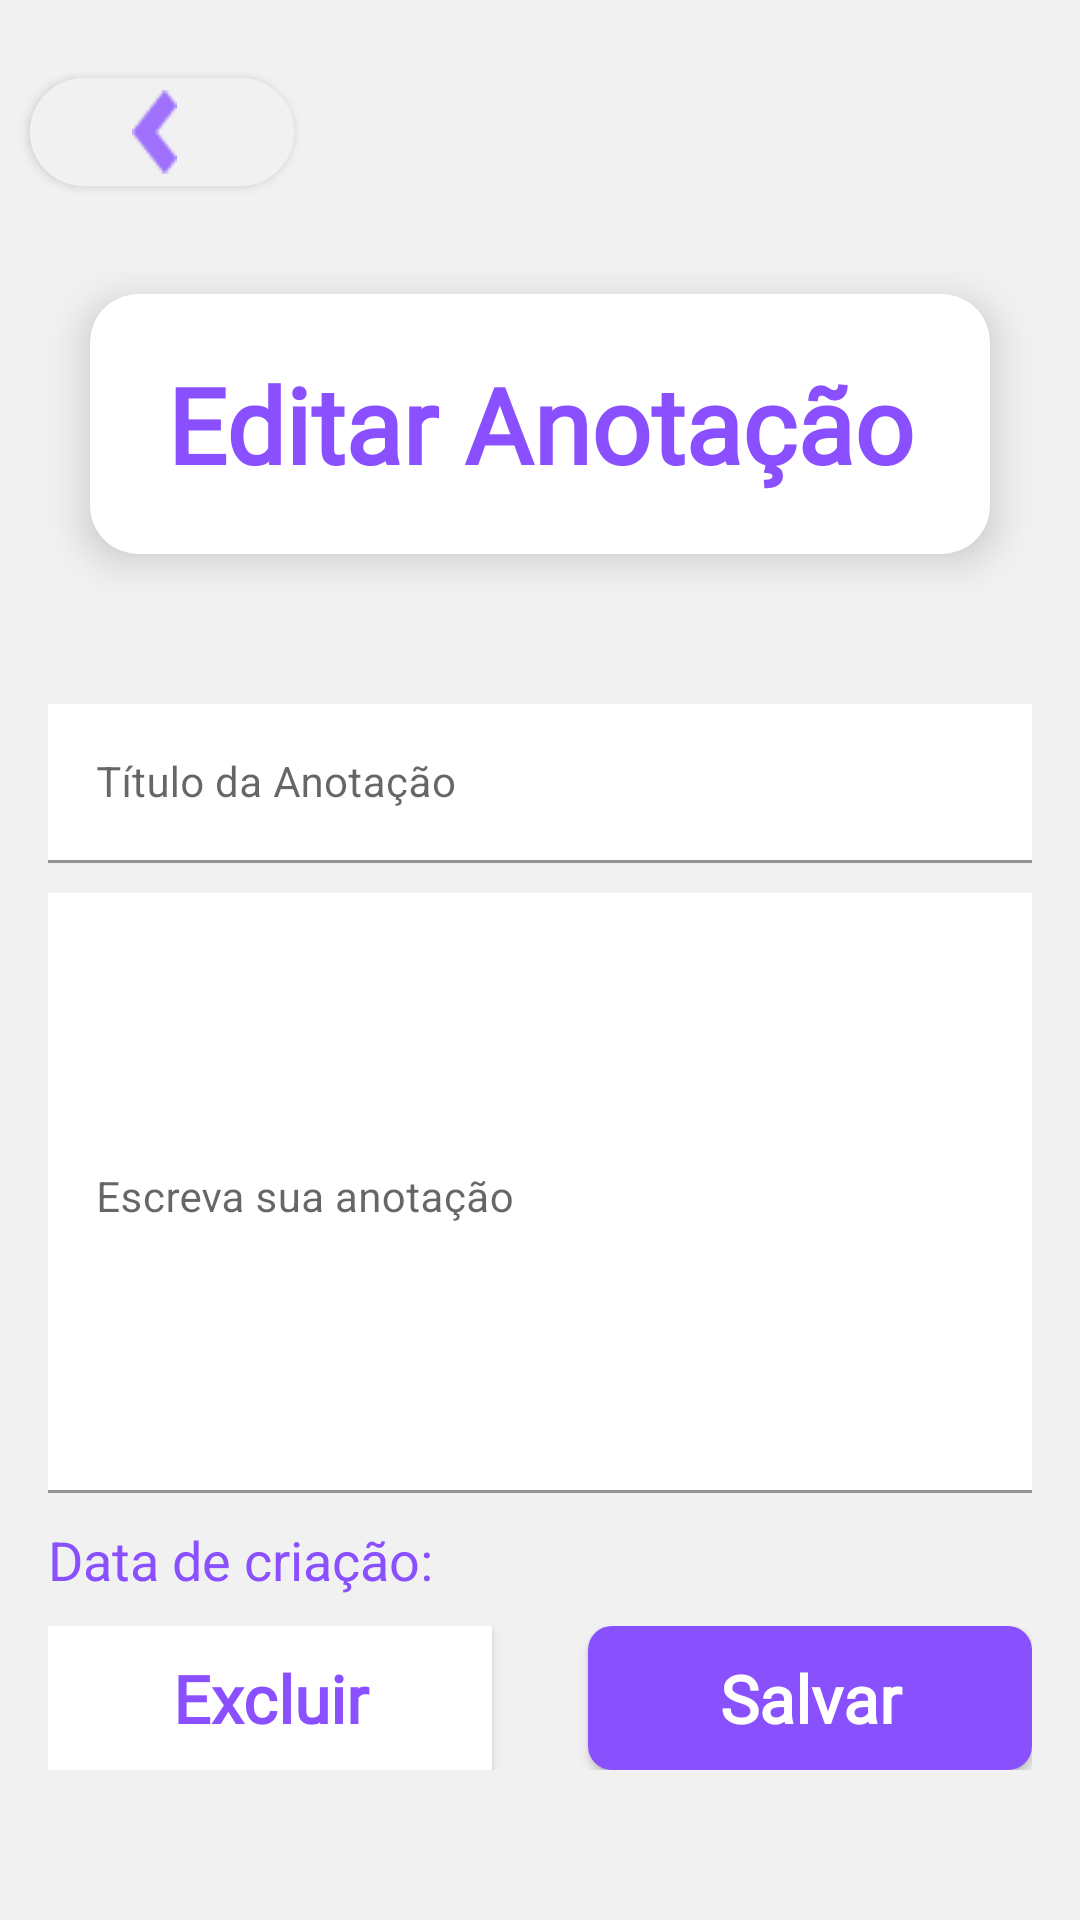

Here is an Android app screen rendered from its layout file. Give the layout XML and the strings, colors and styles it references.
<!-- AndroidManifest.xml: application theme Theme.MyApplication -->
<!-- res/layout/activity_edit_annotation.xml -->
<?xml version="1.0" encoding="utf-8"?>
<LinearLayout xmlns:android="http://schemas.android.com/apk/res/android"
    xmlns:app="http://schemas.android.com/apk/res-auto"
    android:layout_width="match_parent"
    android:layout_height="match_parent"
    android:background="#F1F1F1"
    android:orientation="vertical">

    
    <com.google.android.material.button.MaterialButton
        android:id="@+id/back_button"
        android:layout_width="wrap_content"
        android:layout_height="wrap_content"
        android:layout_marginStart="10dp"
        android:layout_marginTop="20dp"
        android:backgroundTint="#F1F1F1"
        android:contentDescription="Voltar"
        app:icon="@drawable/vector"
        app:iconTint="#8A50FF"
        app:iconGravity="textStart"
        app:iconPadding="5dp"
        app:cornerRadius="100dp"
        app:strokeColor="@android:color/transparent"
        app:strokeWidth="0dp"/>

    
    <com.google.android.material.card.MaterialCardView
        android:id="@+id/textViewTotal"
        android:layout_width="match_parent"
        android:layout_height="wrap_content"
        android:layout_margin="30dp"
        app:cardCornerRadius="16dp"
        app:cardElevation="8dp">

        <com.google.android.material.textview.MaterialTextView
            android:id="@+id/textView"
            android:layout_width="match_parent"
            android:layout_height="wrap_content"
            android:layout_margin="20dp"
            android:fontFamily="@font/kurale"
            android:gravity="center"
            android:text="Editar Anotação"
            android:textColor="#8A50FF"
            android:textSize="35sp"
            android:textStyle="bold"/>
    </com.google.android.material.card.MaterialCardView>

    
    <com.google.android.material.textfield.TextInputLayout
        android:id="@+id/titulo_layout"
        android:layout_width="match_parent"
        android:layout_height="wrap_content"
        android:hint="Título da Anotação"
        app:boxBackgroundColor="@color/white"
        android:layout_marginStart="16dp"
        android:layout_marginEnd="16dp"
        android:layout_marginTop="20dp">

        <com.google.android.material.textfield.TextInputEditText
            android:id="@+id/titulo"
            android:layout_width="match_parent"
            android:layout_height="wrap_content"
            android:textSize="14sp"
            android:textColor="@color/black"
            android:background="@color/white"/>
    </com.google.android.material.textfield.TextInputLayout>

    
    <com.google.android.material.textfield.TextInputLayout
        android:id="@+id/anotacao_layout"
        android:layout_width="match_parent"
        android:layout_height="wrap_content"
        android:hint="Escreva sua anotação"
        app:boxBackgroundColor="@color/white"
        android:layout_marginStart="16dp"
        android:layout_marginEnd="16dp"
        android:layout_marginTop="10dp">

        <com.google.android.material.textfield.TextInputEditText
            android:id="@+id/anotacao"
            android:layout_width="match_parent"
            android:layout_height="200dp"
            android:textSize="14sp"
            android:textColor="@color/black"
            android:background="@color/white"
            android:gravity="top|start"
            android:ellipsize="end"
            android:scrollbars="vertical"/>
    </com.google.android.material.textfield.TextInputLayout>

    
    <TextView
        android:id="@+id/dataCriacao"
        android:layout_width="match_parent"
        android:layout_height="wrap_content"
        android:layout_marginStart="16dp"
        android:layout_marginEnd="16dp"
        android:layout_marginTop="10dp"
        android:text="Data de criação: "
        android:textSize="18sp"
        android:textColor="#8A50FF"/>

    
    <GridLayout
        android:id="@+id/gridLayout2"
        android:layout_width="match_parent"
        android:layout_height="wrap_content"
        android:layout_marginTop="10dp"
        android:layout_marginStart="16dp"
        android:layout_marginEnd="16dp"
        android:columnCount="2"
        android:rowCount="1"
        android:columnOrderPreserved="false">

        
        <androidx.appcompat.widget.AppCompatButton
            android:id="@+id/excluir"
            android:layout_width="0dp"
            android:layout_height="wrap_content"
            android:layout_columnWeight="1"
            android:layout_marginEnd="16dp"
            android:background="#FFFFFF"
            android:fontFamily="@font/kurale"
            android:text="Excluir"
            android:textStyle="bold"
            android:textAllCaps="false"
            android:textColor="#8A50FF"
            android:textSize="22sp"/>

        
        <androidx.appcompat.widget.AppCompatButton
            android:id="@+id/btn_salvar"
            android:layout_width="0dp"
            android:layout_height="wrap_content"
            android:layout_columnWeight="1"
            android:layout_marginStart="16dp"
            android:textStyle="bold"
            android:background="@drawable/fundo_botton_escuro"
            android:fontFamily="@font/kurale"
            android:text="Salvar"
            android:textAllCaps="false"
            android:textColor="#FFFFFF"
            android:textSize="22sp"/>
    </GridLayout>

</LinearLayout>
<!-- resources referenced by this layout -->
<resources>
  <color name="black">#FF000000</color>
  <color name="white">#FFFFFFFF</color>
  <!-- drawable fundo_botton_escuro (drawable) -->
  <shape xmlns:android="http://schemas.android.com/apk/res/android">
      <solid android:color="#8950FE" /> 
      <corners android:radius="8dp" /> 
      <stroke
          android:width="0dp" />
  </shape>
  <!-- drawable vector: png bitmap (drawable, 570 bytes) -->
  <style name="Theme.MyApplication" parent="Theme.MaterialComponents.DayNight.NoActionBar">
          
          <item name="colorPrimary">@color/purple_500</item>
          <item name="colorPrimaryVariant">@color/purple_700</item>
          <item name="colorOnPrimary">@color/white</item>
          
          <item name="colorSecondary">@color/teal_200</item>
          <item name="colorSecondaryVariant">@color/teal_700</item>
          <item name="colorOnSecondary">@color/black</item>
          
          <item name="android:statusBarColor">?attr/colorPrimaryVariant</item>
          
          <item name="android:windowNoTitle">true</item>
          <item name="windowActionBar">false</item>
          <item name="android:windowActionBar">false</item>
      </style>
  <color name="purple_500">#FF6200EE</color>
  <color name="purple_700">#FF3700B3</color>
  <color name="teal_200">#FF03DAC5</color>
  <color name="teal_700">#FF018786</color>
</resources>
